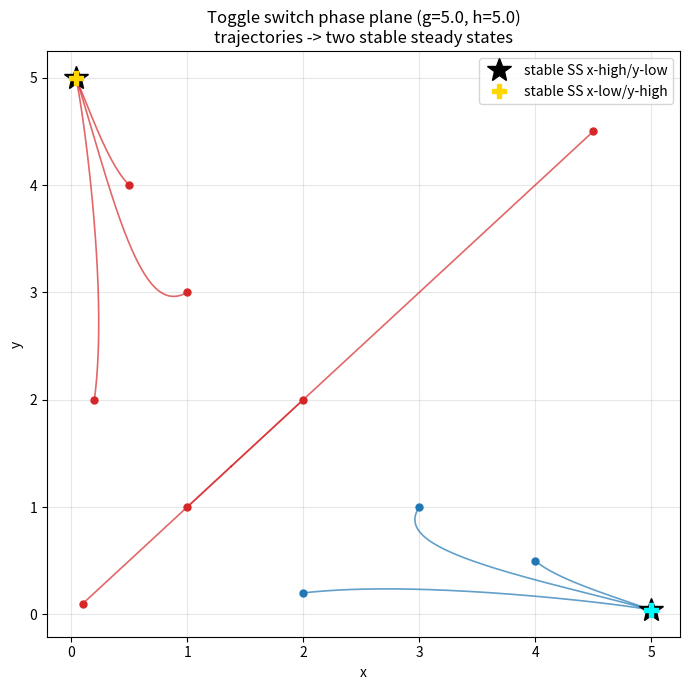

This figure's Python source: (Note: this script raises an exception after producing the figure.)
import matplotlib
matplotlib.use("Agg")
import matplotlib.pyplot as plt
import numpy as np

# ----------------------------------------------------------------------
# Toggle switch in nondimensional form (Hill coefficient n=3, unit decay):
#   dx/dt = g/(1 + y^3) - x
#   dy/dt = h/(1 + x^3) - y
# X and Y mutually repress each other.
# ----------------------------------------------------------------------

g = 5.0
h = 5.0

def f(state):
    """Right-hand side of the ODE system. Returns [dx/dt, dy/dt]."""
    x, y = state
    dx = g / (1.0 + y**3) - x
    dy = h / (1.0 + x**3) - y
    return np.array([dx, dy])

def rk4_step(state, dt):
    """One explicit classical Runge-Kutta (RK4) step, written out by hand."""
    k1 = f(state)                    # slope at the start of the interval
    k2 = f(state + 0.5 * dt * k1)    # slope at the midpoint, using k1
    k3 = f(state + 0.5 * dt * k2)    # slope at the midpoint, using k2
    k4 = f(state + dt * k3)          # slope at the end, using k3
    # weighted average of the four slopes (1,2,2,1)/6
    return state + (dt / 6.0) * (k1 + 2.0 * k2 + 2.0 * k3 + k4)

def integrate(state0, dt, n_steps):
    """Integrate the system forward in time and record the trajectory."""
    traj = np.empty((n_steps + 1, 2))
    traj[0] = state0
    s = np.array(state0, dtype=float)
    for i in range(n_steps):
        s = rk4_step(s, dt)
        traj[i + 1] = s
    return traj

# ----------------------------------------------------------------------
# Integrate from several initial conditions.
# ----------------------------------------------------------------------
dt = 0.01
n_steps = 3000  # t goes from 0 to 30, plenty for unit decay to settle

initial_conditions = [
    (4.0, 0.5),
    (3.0, 1.0),
    (2.0, 0.2),
    (0.5, 4.0),
    (1.0, 3.0),
    (0.2, 2.0),
    (1.0, 1.0),   # near the unstable symmetric point
    (2.0, 2.0),
    (0.1, 0.1),
    (4.5, 4.5),
]

trajectories = [integrate(ic, dt, n_steps) for ic in initial_conditions]

print("Final states reached from each initial condition:")
for ic, traj in zip(initial_conditions, trajectories):
    xf, yf = traj[-1]
    which = "x-high/y-low" if xf > yf else "x-low/y-high"
    print(f"  IC (x0={ic[0]:.2f}, y0={ic[1]:.2f}) -> (x={xf:.4f}, y={yf:.4f})  [{which}]")

# ----------------------------------------------------------------------
# CHECK: confirm two stable steady states by seeding trajectories in each
# basin and checking Jacobian eigenvalues at the converged fixed points.
# A fixed point is stable if all eigenvalues of the Jacobian have
# negative real part.
# ----------------------------------------------------------------------
def jacobian(state):
    """Analytic Jacobian of f at the given state."""
    x, y = state
    # d(dx/dt)/dx = -1 ; d(dx/dt)/dy = -3*g*y^2/(1+y^3)^2
    # d(dy/dt)/dx = -3*h*x^2/(1+x^3)^2 ; d(dy/dt)/dy = -1
    return np.array([
        [-1.0, -3.0 * g * y**2 / (1.0 + y**3)**2],
        [-3.0 * h * x**2 / (1.0 + x**3)**2, -1.0],
    ])

# Two long integrations, one seeded toward each basin, to land on fixed points.
fp_A = integrate((4.0, 0.1), dt, 6000)[-1]   # expect x-high/y-low
fp_B = integrate((0.1, 4.0), dt, 6000)[-1]   # expect x-low/y-high

print()
print("Steady state A (seeded x-high/y-low):")
print(f"  x* = {fp_A[0]:.6f}, y* = {fp_A[1]:.6f}")
print(f"  residual |f| = {np.linalg.norm(f(fp_A)):.3e}")
eigA = np.linalg.eigvals(jacobian(fp_A))
print(f"  Jacobian eigenvalues = {eigA[0]:.4f}, {eigA[1]:.4f}")
print(f"  stable? {np.all(eigA.real < 0)}")

print()
print("Steady state B (seeded x-low/y-high):")
print(f"  x* = {fp_B[0]:.6f}, y* = {fp_B[1]:.6f}")
print(f"  residual |f| = {np.linalg.norm(f(fp_B)):.3e}")
eigB = np.linalg.eigvals(jacobian(fp_B))
print(f"  Jacobian eigenvalues = {eigB[0]:.4f}, {eigB[1]:.4f}")
print(f"  stable? {np.all(eigB.real < 0)}")

print()
print("Two distinct stable steady states found:",
      not np.allclose(fp_A, fp_B) and np.all(eigA.real < 0) and np.all(eigB.real < 0))

# ----------------------------------------------------------------------
# Phase-plane plot of the trajectories.
# ----------------------------------------------------------------------
fig, ax = plt.subplots(figsize=(7, 7))

for ic, traj in zip(initial_conditions, trajectories):
    xf = traj[-1, 0]
    yf = traj[-1, 1]
    color = "C0" if xf > yf else "C3"
    ax.plot(traj[:, 0], traj[:, 1], color=color, alpha=0.7, lw=1.2)
    ax.plot(traj[0, 0], traj[0, 1], "o", color=color, ms=5)

ax.plot(fp_A[0], fp_A[1], "k*", ms=18, label="stable SS x-high/y-low")
ax.plot(fp_B[0], fp_B[1], "k*", ms=18)
ax.plot(fp_B[0], fp_B[1], "P", color="gold", ms=10, label="stable SS x-low/y-high")
ax.plot(fp_A[0], fp_A[1], "P", color="cyan", ms=10)

ax.set_xlabel("x")
ax.set_ylabel("y")
ax.set_title(f"Toggle switch phase plane (g={g}, h={h})\ntrajectories -> two stable steady states")
ax.legend(loc="upper right")
ax.grid(True, alpha=0.3)
fig.tight_layout()
plt.savefig("/private/tmp/claude-501/-Users-lvmy-neu-teaching-numericalR-numericalR/e8e9d206-e3a8-4079-be52-06334c0a89a5/scratchpad/eval/gen/3H.4.1_s4.png")

# ----------------------------------------------------------------------
# One-sentence explanation of why the check confirms the result.
# ----------------------------------------------------------------------
print()
print("Explanation: Because two initial conditions converge to two different "
      "fixed points, each with all Jacobian eigenvalues having negative real "
      "part (hence locally stable), the system is confirmed bistable and the "
      "final state depends on which basin of attraction the initial condition lies in.")
